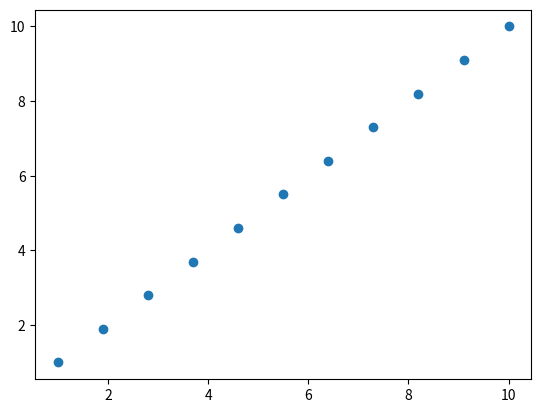

Write the Python code that produced this figure.
import numpy as np 
import matplotlib.pyplot as plt
x=np.linspace(1,10,11)
y=np.linspace(1,10,11)
plt.scatter(x,y)
plt.show()
